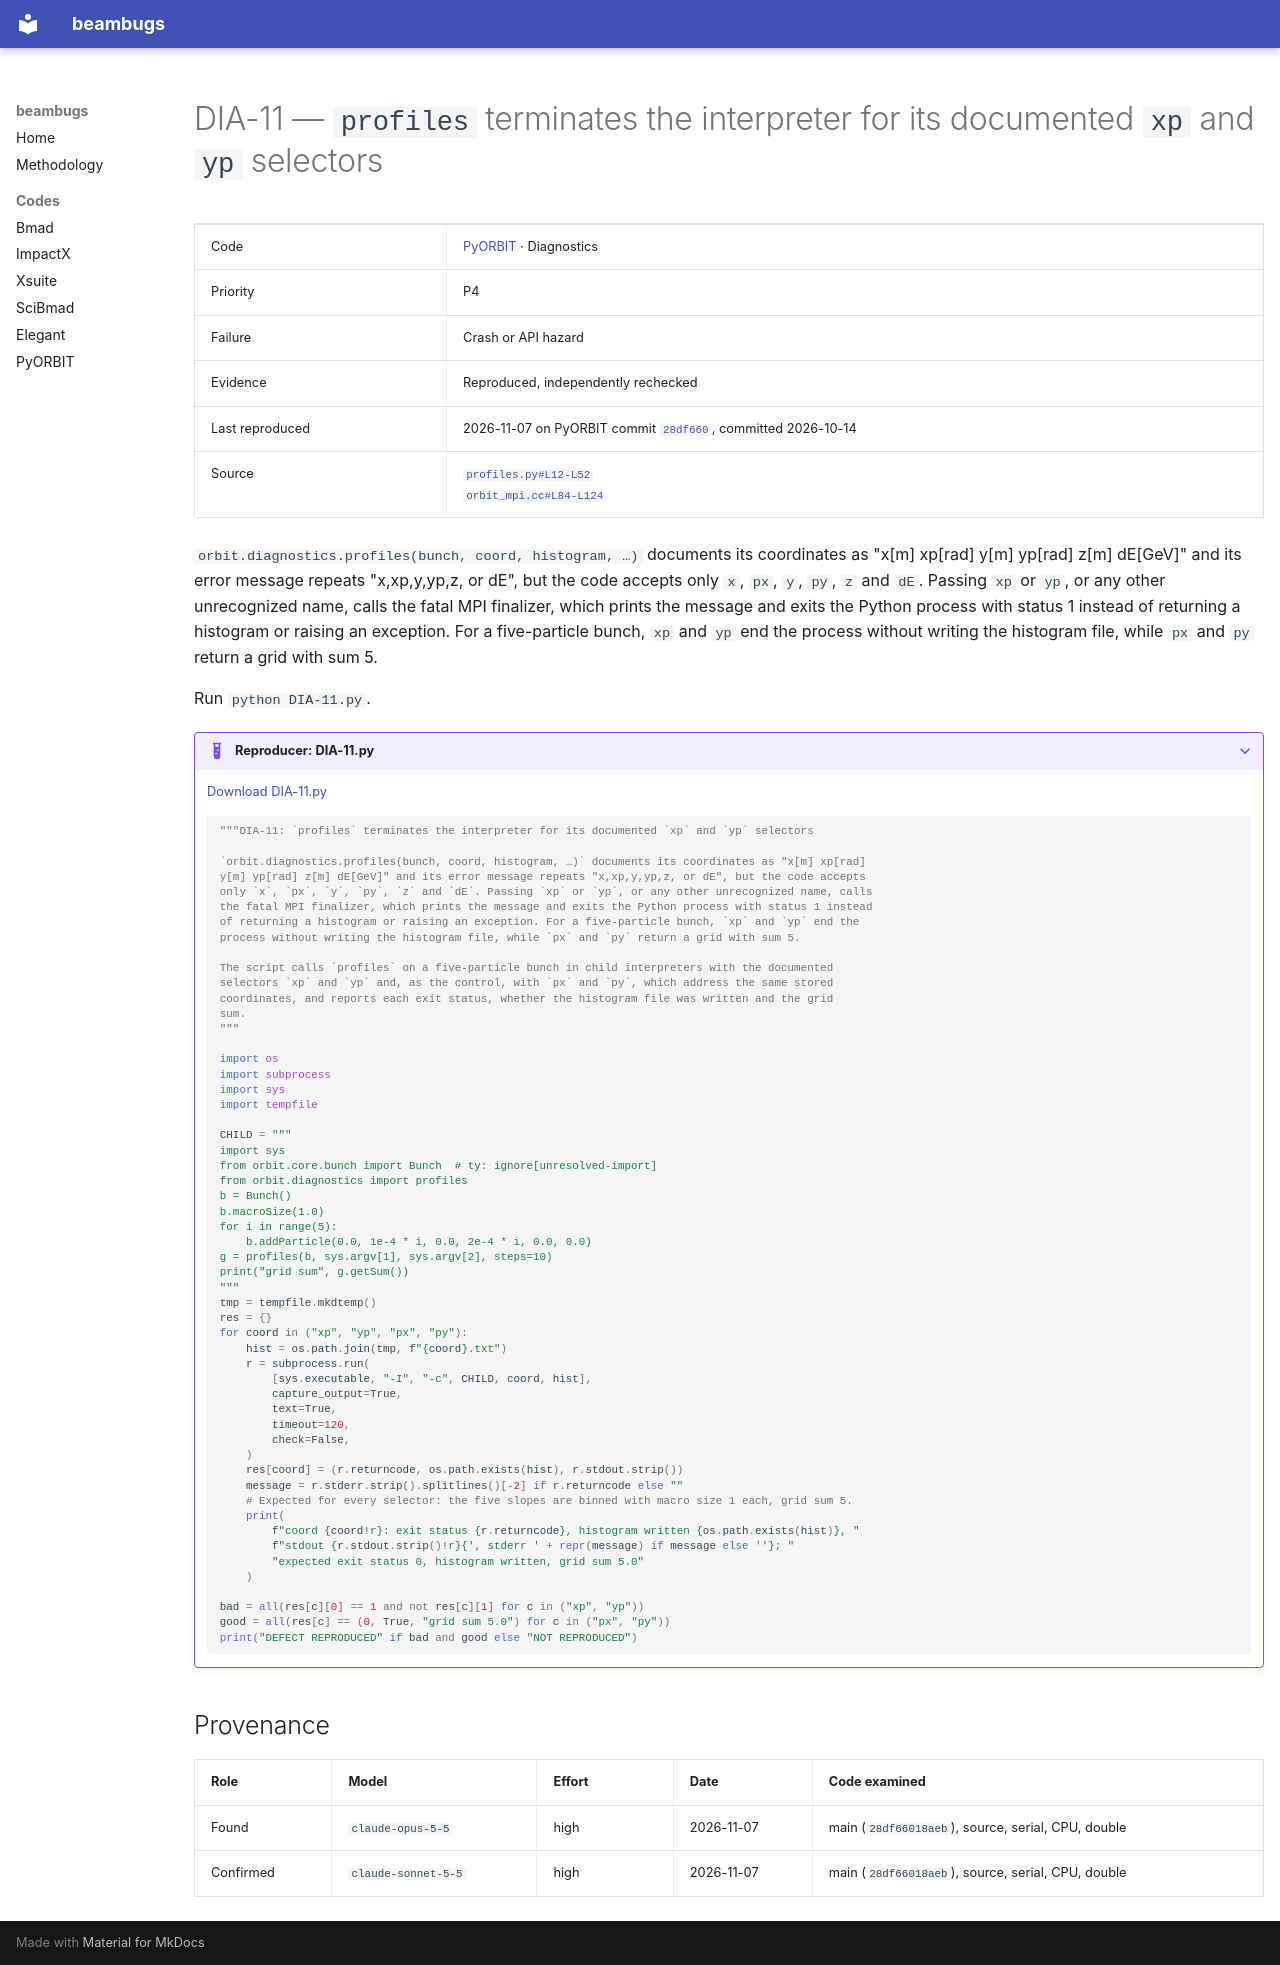

repository: nikitakuklev/beambugs · page: pyorbit/DIA-11/index.html · generator: mkdocs

---
title: "DIA-11: profiles terminates the interpreter for its documented xp and yp selectors"
hide:
  - toc
---

# DIA-11 — `profiles` terminates the interpreter for its documented `xp` and `yp` selectors

| | |
|---|---|
| Code | [PyORBIT](../index.md) · Diagnostics |
| Priority | P4 |
| Failure | Crash or API hazard |
| Evidence | Reproduced, independently rechecked |
| Last reproduced | 2026-11-07 on PyORBIT commit [`28df660`](https://github.com/PyORBIT-Collaboration/PyORBIT3/commit/28df66018aeb), committed 2026-10-14 |
| Source | [`profiles.py#L12-L52`](https://github.com/PyORBIT-Collaboration/PyORBIT3/blob/28df66018aebe4e2b780b9747f4a2d7b8430a5c0/py/orbit/diagnostics/profiles.py#L12-L52)<br>[`orbit_mpi.cc#L84-L124`](https://github.com/PyORBIT-Collaboration/PyORBIT3/blob/28df66018aebe4e2b780b9747f4a2d7b8430a5c0/src/mpi/orbit_mpi.cc#L84-L124) |

`orbit.diagnostics.profiles(bunch, coord, histogram, …)` documents its coordinates as "x[m] xp[rad] y[m] yp[rad] z[m] dE[GeV]" and its error message repeats "x,xp,y,yp,z, or dE", but the code accepts only `x`, `px`, `y`, `py`, `z` and `dE`. Passing `xp` or `yp`, or any other unrecognized name, calls the fatal MPI finalizer, which prints the message and exits the Python process with status 1 instead of returning a histogram or raising an exception. For a five-particle bunch, `xp` and `yp` end the process without writing the histogram file, while `px` and `py` return a grid with sum 5.

Run `python DIA-11.py`.

??? example "Reproducer: DIA-11.py"

    [Download DIA-11.py](DIA-11.py)

    ```python
    """DIA-11: `profiles` terminates the interpreter for its documented `xp` and `yp` selectors

    `orbit.diagnostics.profiles(bunch, coord, histogram, …)` documents its coordinates as "x[m] xp[rad]
    y[m] yp[rad] z[m] dE[GeV]" and its error message repeats "x,xp,y,yp,z, or dE", but the code accepts
    only `x`, `px`, `y`, `py`, `z` and `dE`. Passing `xp` or `yp`, or any other unrecognized name, calls
    the fatal MPI finalizer, which prints the message and exits the Python process with status 1 instead
    of returning a histogram or raising an exception. For a five-particle bunch, `xp` and `yp` end the
    process without writing the histogram file, while `px` and `py` return a grid with sum 5.

    The script calls `profiles` on a five-particle bunch in child interpreters with the documented
    selectors `xp` and `yp` and, as the control, with `px` and `py`, which address the same stored
    coordinates, and reports each exit status, whether the histogram file was written and the grid
    sum.
    """

    import os
    import subprocess
    import sys
    import tempfile

    CHILD = """
    import sys
    from orbit.core.bunch import Bunch  # ty: ignore[unresolved-import]
    from orbit.diagnostics import profiles
    b = Bunch()
    b.macroSize(1.0)
    for i in range(5):
        b.addParticle(0.0, 1e-4 * i, 0.0, 2e-4 * i, 0.0, 0.0)
    g = profiles(b, sys.argv[1], sys.argv[2], steps=10)
    print("grid sum", g.getSum())
    """
    tmp = tempfile.mkdtemp()
    res = {}
    for coord in ("xp", "yp", "px", "py"):
        hist = os.path.join(tmp, f"{coord}.txt")
        r = subprocess.run(
            [sys.executable, "-I", "-c", CHILD, coord, hist],
            capture_output=True,
            text=True,
            timeout=120,
            check=False,
        )
        res[coord] = (r.returncode, os.path.exists(hist), r.stdout.strip())
        message = r.stderr.strip().splitlines()[-2] if r.returncode else ""
        # Expected for every selector: the five slopes are binned with macro size 1 each, grid sum 5.
        print(
            f"coord {coord!r}: exit status {r.returncode}, histogram written {os.path.exists(hist)}, "
            f"stdout {r.stdout.strip()!r}{', stderr ' + repr(message) if message else ''}; "
            "expected exit status 0, histogram written, grid sum 5.0"
        )

    bad = all(res[c][0] == 1 and not res[c][1] for c in ("xp", "yp"))
    good = all(res[c] == (0, True, "grid sum 5.0") for c in ("px", "py"))
    print("DEFECT REPRODUCED" if bad and good else "NOT REPRODUCED")

    ```

## Provenance

| Role | Model | Effort | Date | Code examined |
|---|---|---|---|---|
| Found | <span class="bb-nowrap">`claude-opus-5-5`</span> | high | <span class="bb-nowrap">2026-11-07</span> | main (`28df66018aeb`), source, serial, CPU, double |
| Confirmed | <span class="bb-nowrap">`claude-sonnet-5-5`</span> | high | <span class="bb-nowrap">2026-11-07</span> | main (`28df66018aeb`), source, serial, CPU, double |
